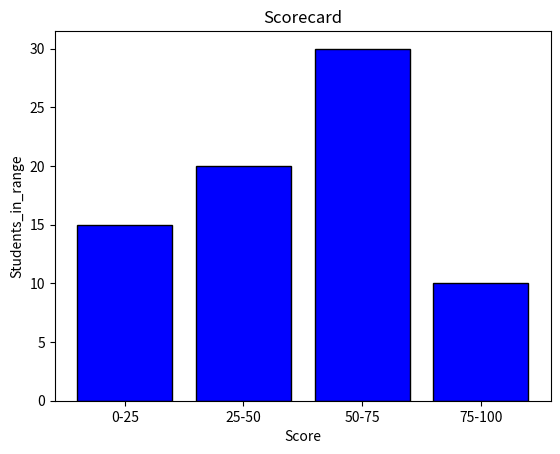

The matplotlib source for this figure:
import matplotlib.pyplot as plt
import numpy as np

scores_range = ['0-25', '25-50', '50-75', '75-100']
students_in_range = [15, 20, 30, 10]

plt.bar(scores_range, students_in_range, color='blue', edgecolor='black')
plt.xlabel('Score')
plt.ylabel('Students_in_range')
plt.title('Scorecard')
plt.show()